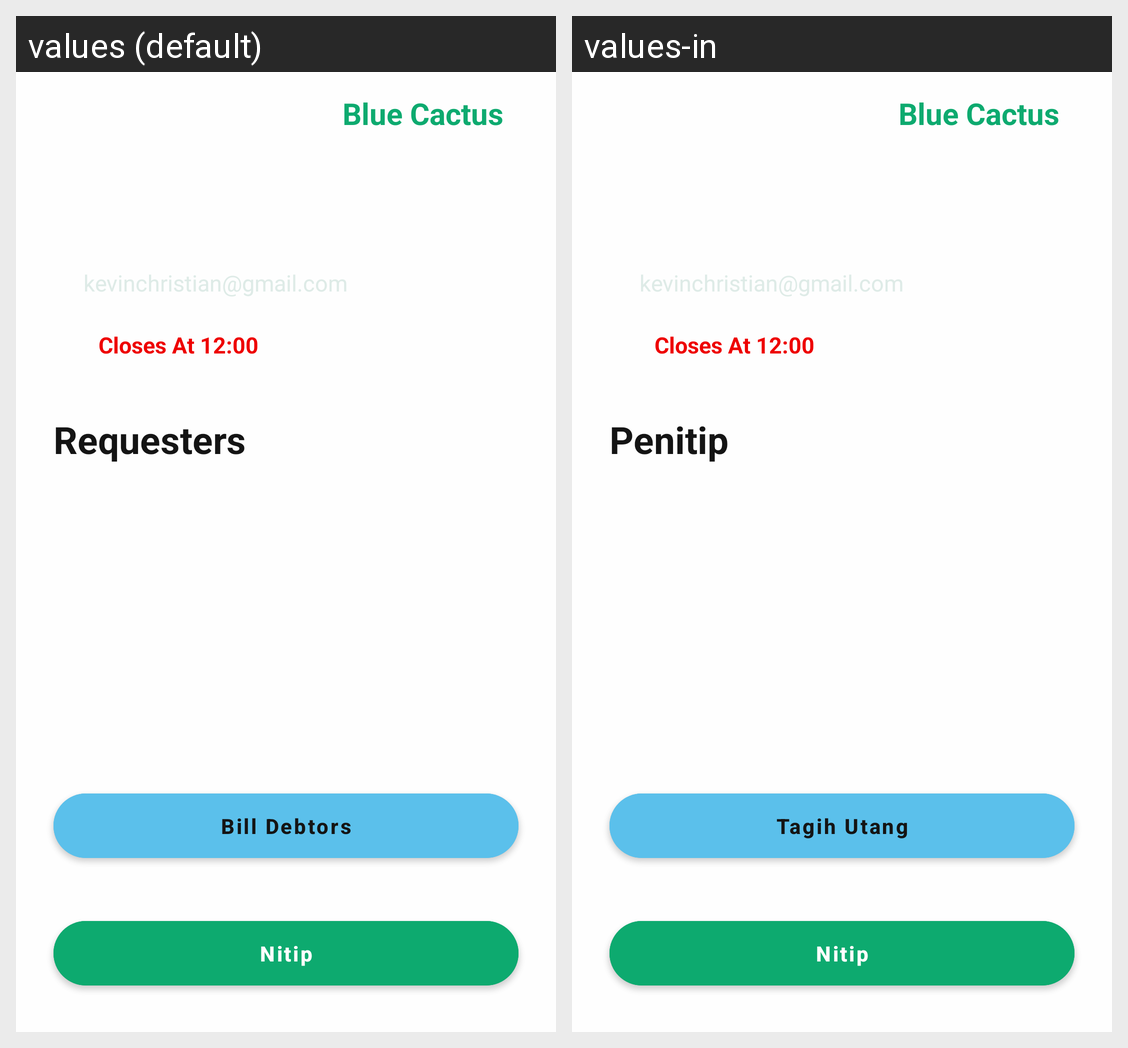

This grid shows one Android layout under two languages. Give, for every string resource on the screen, its name, the default text and each shown locale's text.
Android screen res/layout/activity_nitip_detail.xml rendered under 2 locales, left to right: values (default), values-in. Device: Nexus 5 (rendered at 1080×1920; each locale shown at half size, 540×960, under a caption strip naming it); theme Theme.Nitip.
Strings drawn on this screen, with the default value and each locale's value (text and hints the layout hard-codes, and strings that could not be matched under every locale, appear in the picture but are not listed):

requesters
  values: Requesters
  values-in: Penitip

bill_debtors
  values: Bill Debtors
  values-in: Tagih Utang

nitip
  values: Nitip
  values-in: Nitip
